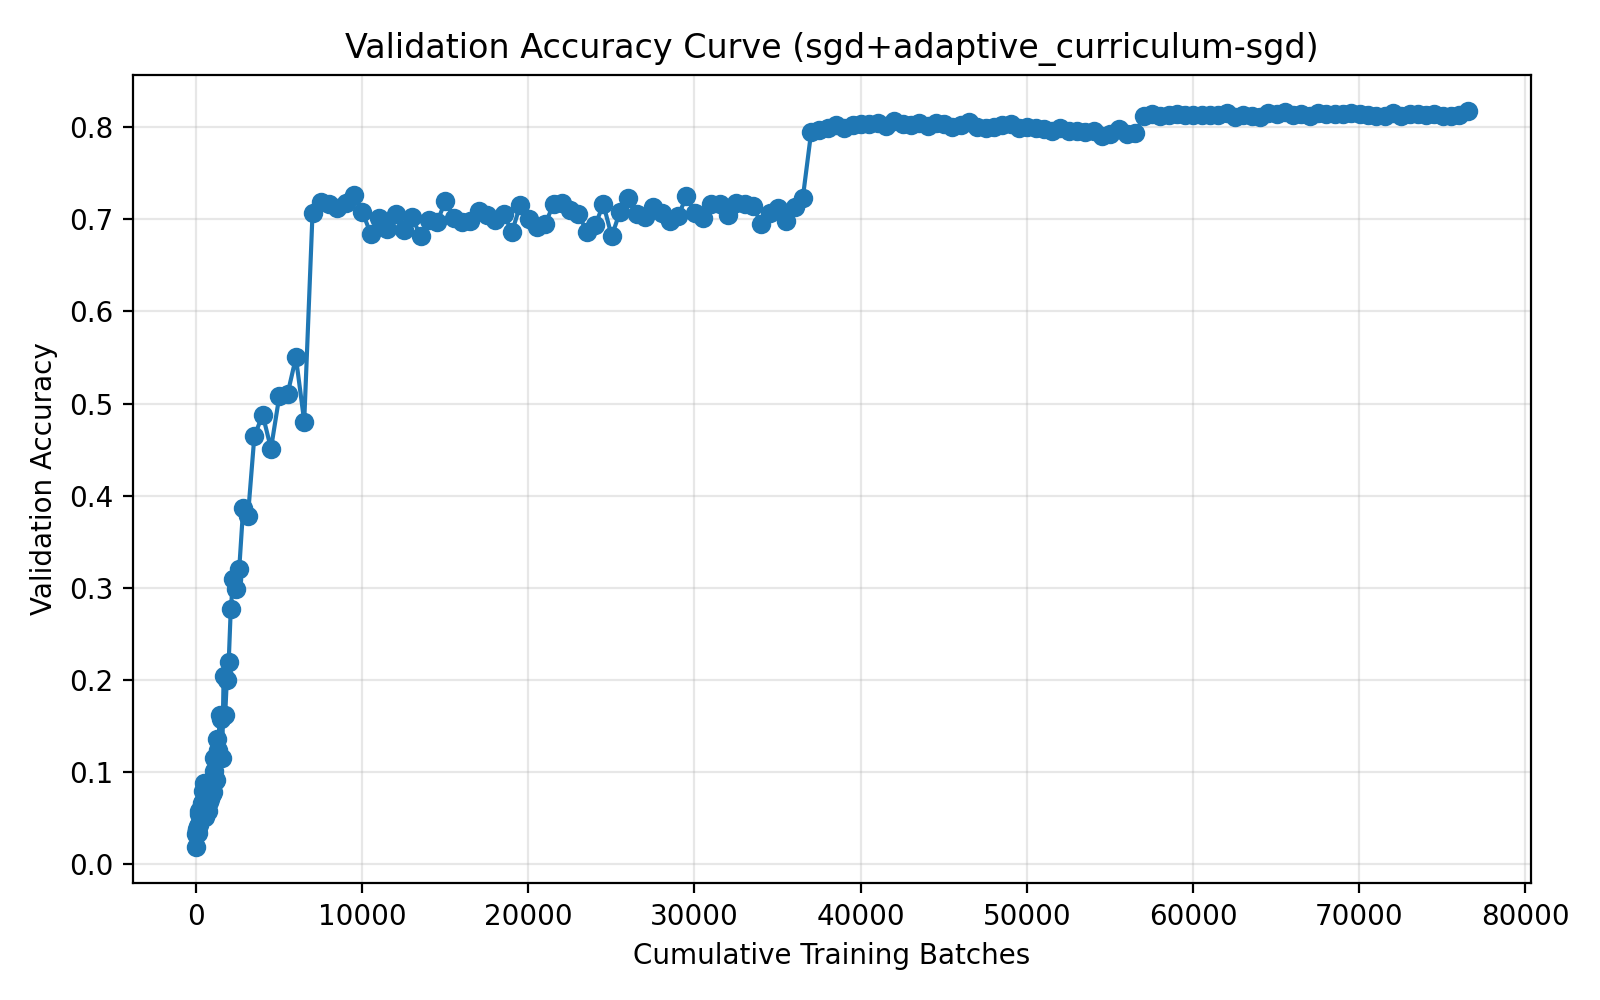

Data behind this chart, as committed beside it:
run_name, method, epoch, cumulative_batches, elapsed_seconds, val_accuracy
03-31_22-54, sgd+adaptive_curriculum-sgd, 1, 20, 4.045, 0.0187
03-31_22-54, sgd+adaptive_curriculum-sgd, 2, 40, 7.501, 0.0329
03-31_22-54, sgd+adaptive_curriculum-sgd, 3, 60, 10.96, 0.0366
03-31_22-54, sgd+adaptive_curriculum-sgd, 4, 80, 14.43, 0.0382
03-31_22-54, sgd+adaptive_curriculum-sgd, 5, 100, 17.89, 0.0361
03-31_22-54, sgd+adaptive_curriculum-sgd, 6, 122, 21.47, 0.0412
03-31_22-54, sgd+adaptive_curriculum-sgd, 7, 144, 25.05, 0.0339
03-31_22-54, sgd+adaptive_curriculum-sgd, 8, 166, 28.61, 0.0427
03-31_22-54, sgd+adaptive_curriculum-sgd, 9, 188, 32.2, 0.0544
03-31_22-54, sgd+adaptive_curriculum-sgd, 10, 210, 35.79, 0.0573
03-31_22-54, sgd+adaptive_curriculum-sgd, 11, 235, 39.75, 0.0523
03-31_22-54, sgd+adaptive_curriculum-sgd, 12, 260, 43.48, 0.0571
03-31_22-54, sgd+adaptive_curriculum-sgd, 13, 285, 47.22, 0.0586
03-31_22-54, sgd+adaptive_curriculum-sgd, 14, 310, 50.94, 0.061
03-31_22-54, sgd+adaptive_curriculum-sgd, 15, 337, 55.15, 0.0578
03-31_22-54, sgd+adaptive_curriculum-sgd, 16, 364, 59.02, 0.0552
03-31_22-54, sgd+adaptive_curriculum-sgd, 17, 391, 62.88, 0.0659
03-31_22-54, sgd+adaptive_curriculum-sgd, 18, 418, 66.74, 0.0677
03-31_22-54, sgd+adaptive_curriculum-sgd, 19, 448, 71.06, 0.0787
03-31_22-54, sgd+adaptive_curriculum-sgd, 20, 478, 75.1, 0.0883
03-31_22-54, sgd+adaptive_curriculum-sgd, 21, 508, 89.01, 0.0675
03-31_22-54, sgd+adaptive_curriculum-sgd, 22, 541, 93.46, 0.0509
03-31_22-54, sgd+adaptive_curriculum-sgd, 23, 574, 107.5, 0.0569
03-31_22-54, sgd+adaptive_curriculum-sgd, 24, 607, 121.6, 0.0596
03-31_22-54, sgd+adaptive_curriculum-sgd, 25, 643, 126.3, 0.0637
03-31_22-54, sgd+adaptive_curriculum-sgd, 26, 679, 140.7, 0.0729
03-31_22-54, sgd+adaptive_curriculum-sgd, 27, 715, 155, 0.0711
03-31_22-54, sgd+adaptive_curriculum-sgd, 28, 754, 170, 0.057
03-31_22-54, sgd+adaptive_curriculum-sgd, 29, 793, 174.6, 0.0675
03-31_22-54, sgd+adaptive_curriculum-sgd, 30, 832, 189.1, 0.0701
03-31_22-54, sgd+adaptive_curriculum-sgd, 31, 875, 204.3, 0.0833
03-31_22-54, sgd+adaptive_curriculum-sgd, 32, 918, 219.1, 0.0802
03-31_22-54, sgd+adaptive_curriculum-sgd, 33, 966, 234.3, 0.0754
03-31_22-54, sgd+adaptive_curriculum-sgd, 34, 1014, 249.3, 0.0778
03-31_22-54, sgd+adaptive_curriculum-sgd, 35, 1066, 264.5, 0.1005
03-31_22-54, sgd+adaptive_curriculum-sgd, 36, 1118, 279.8, 0.115
03-31_22-54, sgd+adaptive_curriculum-sgd, 37, 1176, 295.6, 0.0902
03-31_22-54, sgd+adaptive_curriculum-sgd, 38, 1234, 311.2, 0.0915
03-31_22-54, sgd+adaptive_curriculum-sgd, 39, 1297, 327.6, 0.1352
03-31_22-54, sgd+adaptive_curriculum-sgd, 40, 1360, 353.4, 0.1233
03-31_22-54, sgd+adaptive_curriculum-sgd, 41, 1430, 369.9, 0.1618
03-31_22-54, sgd+adaptive_curriculum-sgd, 42, 1506, 397, 0.1571
03-31_22-54, sgd+adaptive_curriculum-sgd, 43, 1590, 414.4, 0.1151
03-31_22-54, sgd+adaptive_curriculum-sgd, 44, 1674, 441.5, 0.2044
03-31_22-54, sgd+adaptive_curriculum-sgd, 45, 1766, 469.5, 0.1614
03-31_22-54, sgd+adaptive_curriculum-sgd, 46, 1868, 497.7, 0.2001
03-31_22-54, sgd+adaptive_curriculum-sgd, 47, 1980, 526.6, 0.2193
03-31_22-54, sgd+adaptive_curriculum-sgd, 48, 2103, 566.1, 0.2766
03-31_22-54, sgd+adaptive_curriculum-sgd, 49, 2251, 606.7, 0.3094
03-31_22-54, sgd+adaptive_curriculum-sgd, 50, 2414, 648.6, 0.2985
03-31_22-54, sgd+adaptive_curriculum-sgd, 51, 2611, 702.5, 0.3199
03-31_22-54, sgd+adaptive_curriculum-sgd, 52, 2850, 768.4, 0.3863
03-31_22-54, sgd+adaptive_curriculum-sgd, 53, 3139, 837.4, 0.3781
03-31_22-54, sgd+adaptive_curriculum-sgd, 54, 3523, 941.8, 0.4644
03-31_22-54, sgd+adaptive_curriculum-sgd, 55, 4023, 973.9, 0.4879
03-31_22-54, sgd+adaptive_curriculum-sgd, 56, 4523, 1006, 0.451
03-31_22-54, sgd+adaptive_curriculum-sgd, 57, 5023, 1038, 0.5077
03-31_22-54, sgd+adaptive_curriculum-sgd, 58, 5523, 1070, 0.5105
03-31_22-54, sgd+adaptive_curriculum-sgd, 59, 6023, 1102, 0.55
03-31_22-54, sgd+adaptive_curriculum-sgd, 60, 6523, 1134, 0.4804
... 140 more rows
